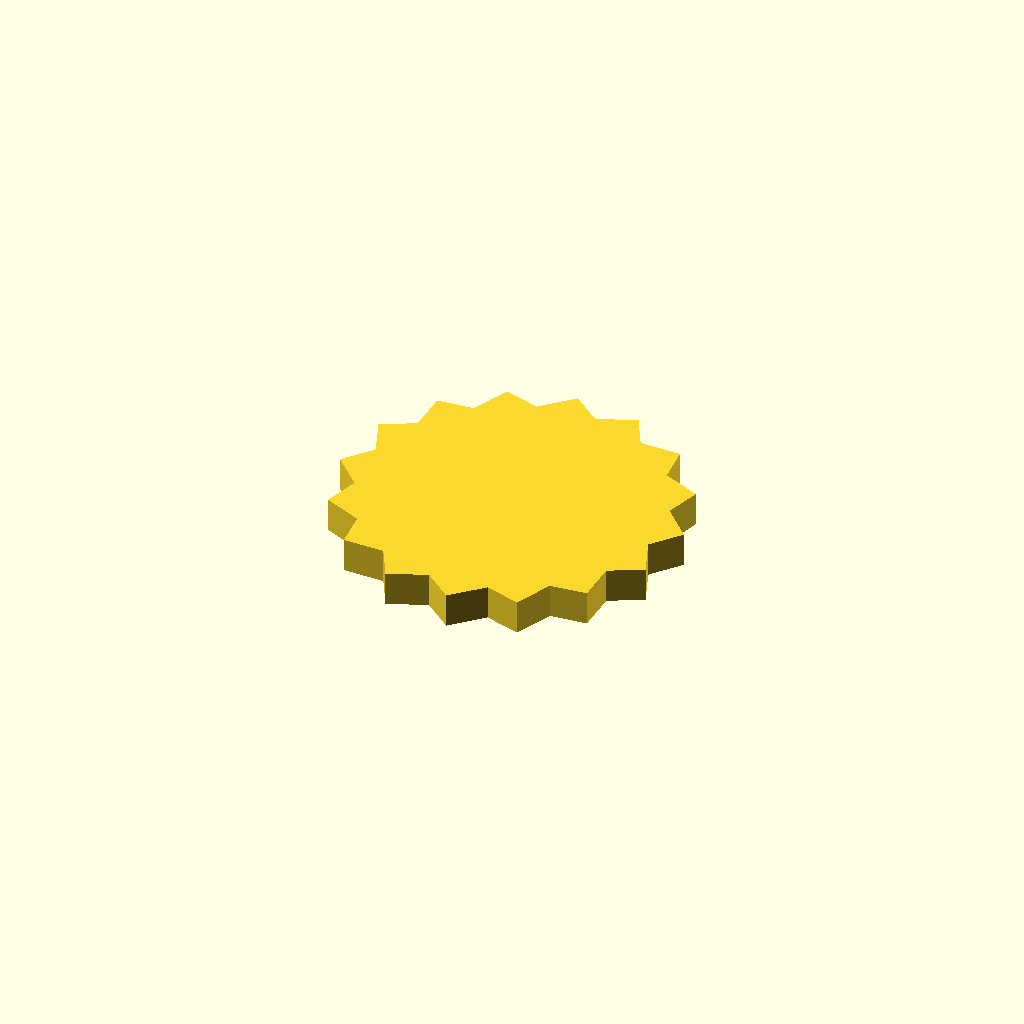
Cell 1: the model at its default parameters.
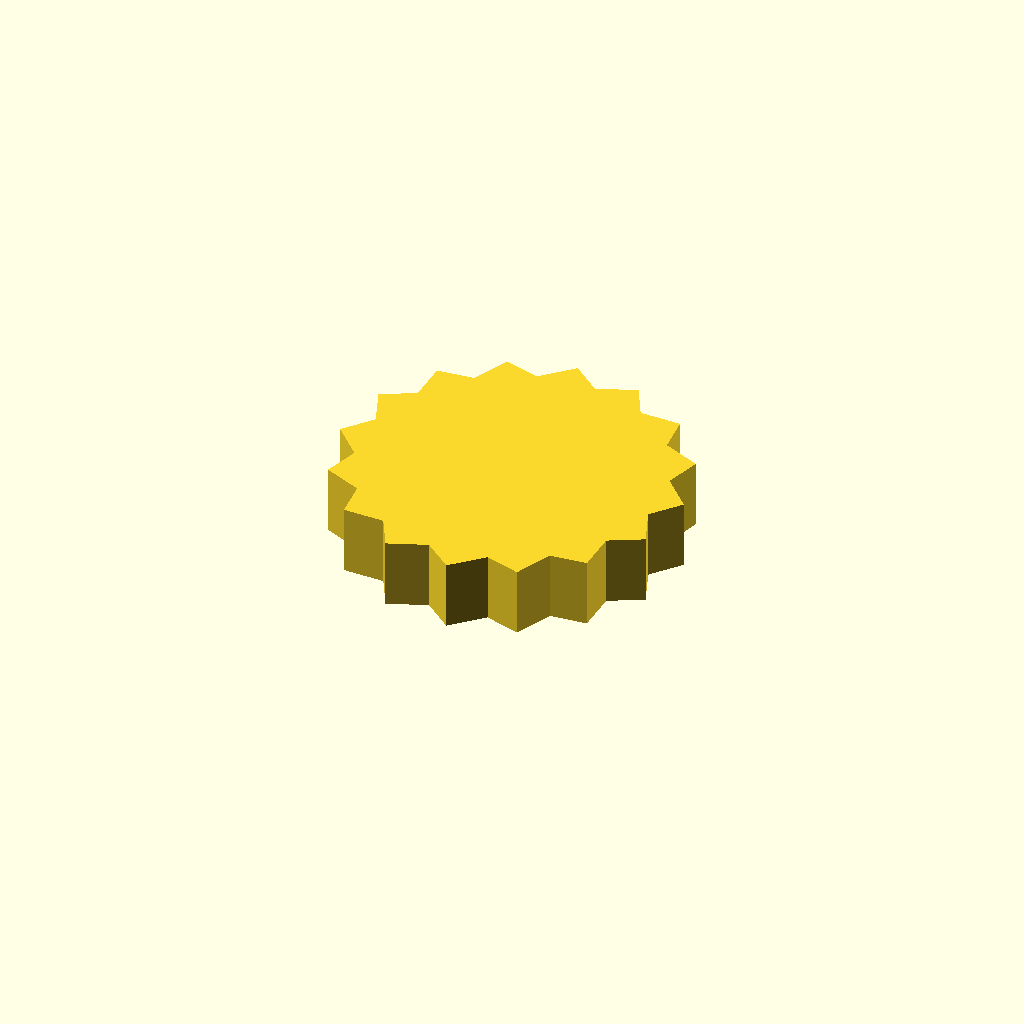
Cell 2: profile_height = 12 (everything else at default).
One fixed orthographic camera (rotation 55°, 0°, 25°; colour scheme Cornfield) for every cell.
Source of the model, optional_data/data/sketch1/sprockets/part_0036.scad:
$fn = 32;

// ----------------------------------------------------------------------
// Chain sprocket: 16 teeth, 26 mm root radius
// ----------------------------------------------------------------------

// --- parameters (mm) ---
profile_height = 6;       // extrusion height
profile_points = 32;      // points of the closed outline

profile = [[55.768, 27.072], [59.85, 32.044], [54.893, 37.179], [56.761, 43.334], [50.216, 46.181], [49.587, 52.584], [42.451, 52.709], [39.419, 58.383], [32.778, 55.768], [27.806, 59.85], [22.671, 54.893], [16.516, 56.761], [13.669, 50.216], [7.267, 49.587], [7.141, 42.451], [1.467, 39.419], [4.082, 32.778], [0, 27.806], [4.957, 22.671], [3.089, 16.516], [9.634, 13.669], [10.263, 7.267], [17.399, 7.141], [20.431, 1.467], [27.072, 4.082], [32.044, 0], [37.179, 4.957], [43.334, 3.089], [46.181, 9.634], [52.584, 10.263], [52.709, 17.399], [58.383, 20.431]];  // single closed polygon, 32 points, counter clockwise

// --- the one profile operation ---
linear_extrude(height = profile_height) polygon(points = profile);
Customizer parameters (derived from the source; name, type, default, range or options):
profile_height: number, default 6
profile_points: number, default 32
